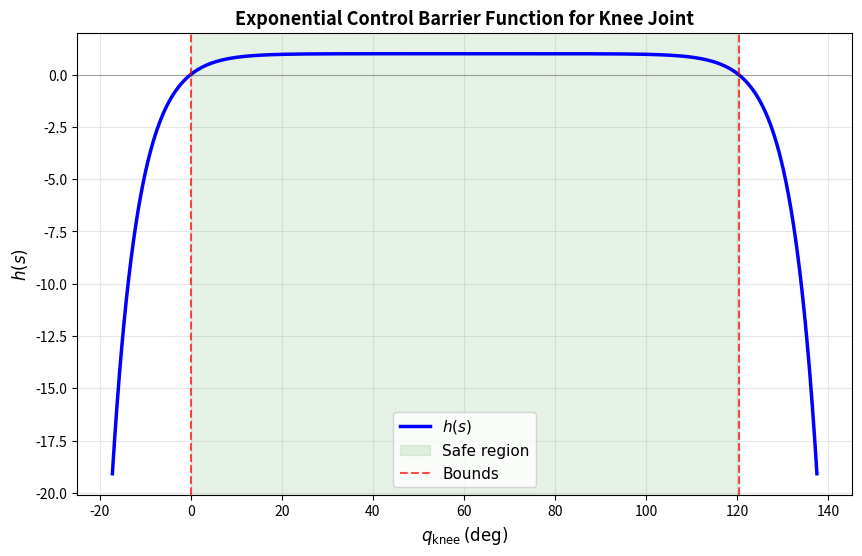

This figure's Python source:
import numpy as np
import matplotlib.pyplot as plt

# Knee joint limits
s_min = 0.0    # Full extension
s_max = 2.1    # Flexion limit

# Fixed parameters
delta_a = 1.0
delta_b = 10.0


def h_exp(s, s_min, s_max, delta_a, delta_b):
    """
    Compute the exponential control barrier function.

    h_exp(s, δ) = δ_a * [1 - (e^(δ_b(s - s_max)) + e^(δ_b(s_min - s)))]
    """
    term1 = np.exp(delta_b * (s - s_max))
    term2 = np.exp(delta_b * (s_min - s))
    h = delta_a * (1.0 - (term1 + term2))
    return h


# Create state range: extend beyond bounds for visualization
range_margin = 0.3
s = np.linspace(s_min - range_margin, s_max + range_margin, 300)

# Compute CBF values
h_vals = h_exp(s, s_min, s_max, delta_a, delta_b)

# Convert s to degrees for plotting
s_deg = np.degrees(s)

# Create figure
fig, ax = plt.subplots(figsize=(10, 6))

plt.rcParams['text.usetex'] = False
plt.rcParams['font.serif'] = ['Times New Roman']
plt.rcParams['font.family'] = 'serif'

# Plot CBF
ax.plot(s_deg, h_vals, linewidth=2.5, color='blue', label=r'$h(s)$')

# Mark the safe region
ax.axvspan(np.degrees(s_min), np.degrees(s_max), alpha=0.1, color='green', label='Safe region')

# Mark boundaries
ax.axvline(np.degrees(s_min), color='red', linestyle='--', linewidth=1.5, alpha=0.7, label='Bounds')
ax.axvline(np.degrees(s_max), color='red', linestyle='--', linewidth=1.5, alpha=0.7)

# Mark zero crossing (barrier boundary)
ax.axhline(0, color='black', linestyle='-', linewidth=0.8, alpha=0.3)

ax.set_xlabel(r'$q_\text{knee}\,(\text{deg})$', fontsize=12)
ax.set_ylabel(r'$h(s)$', fontsize=12)
ax.set_title(f'Exponential Control Barrier Function for Knee Joint',
             fontsize=13, fontweight='bold')
ax.grid(True, alpha=0.3)
ax.legend(fontsize=11, loc='best')

# Save figure
filename = 'cbf_knee_simple.png'
plt.savefig(filename, dpi=300, bbox_inches='tight')
plt.savefig(filename.replace('.png', '.svg'), format='svg', bbox_inches='tight')  # Save SVG version
print(f"Saved: {filename}")
plt.show()
